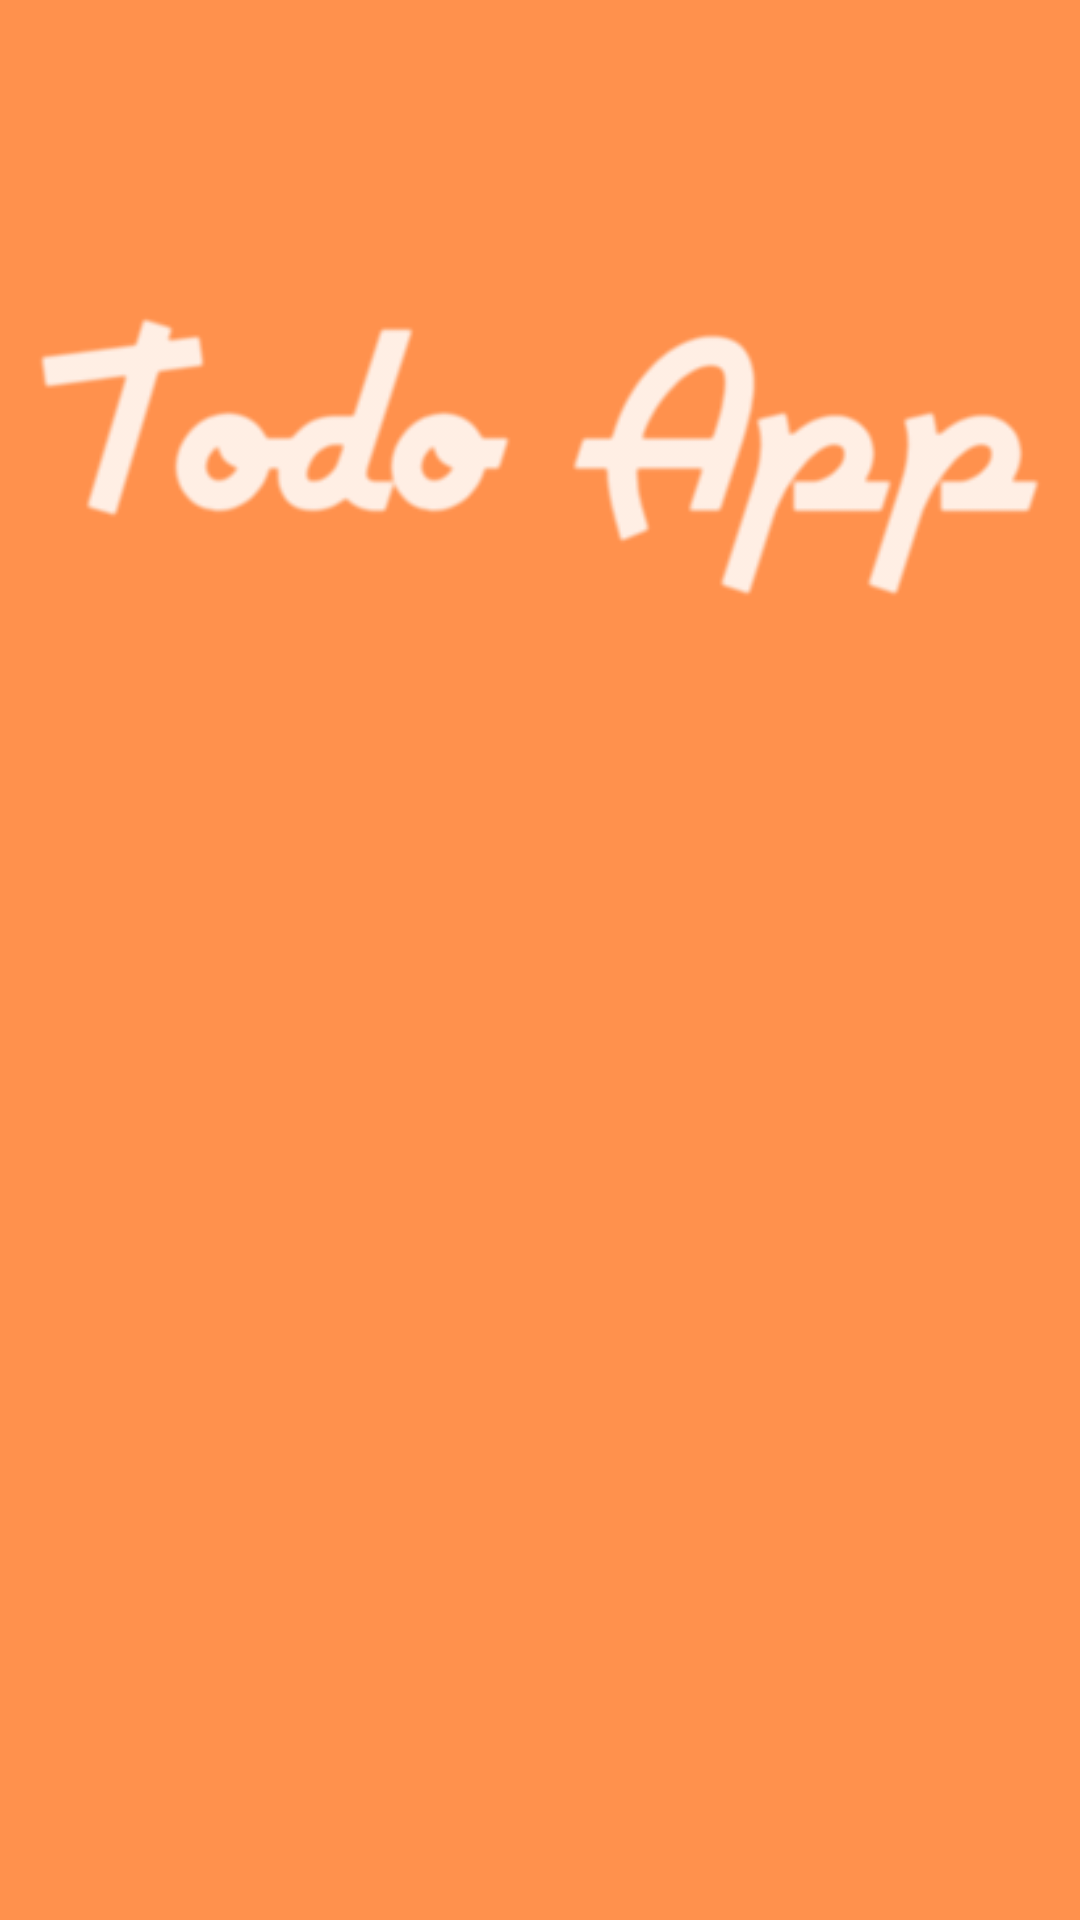

Write the Android layout XML for this screen, with the resource values it uses.
<!-- AndroidManifest.xml: application theme Theme.Kotlintodo2 -->
<!-- res/layout/activity_main.xml -->
<?xml version="1.0" encoding="utf-8"?>
<androidx.constraintlayout.widget.ConstraintLayout xmlns:android="http://schemas.android.com/apk/res/android"
    xmlns:app="http://schemas.android.com/apk/res-auto"
    xmlns:tools="http://schemas.android.com/tools"
    android:layout_width="match_parent"
    android:layout_height="match_parent"
    tools:context=".MainActivity"
    android:background="#FF914D"
    android:id="@+id/loadingscreen">

    <ImageView
        android:id="@+id/imageView2"
        android:layout_width="wrap_content"
        android:layout_height="wrap_content"
        android:layout_marginTop="84dp"
        android:src="@drawable/todo"
        app:layout_constraintEnd_toEndOf="parent"
        app:layout_constraintHorizontal_bias="1.0"
        app:layout_constraintStart_toStartOf="parent"
        app:layout_constraintTop_toTopOf="parent" />


</androidx.constraintlayout.widget.ConstraintLayout>
<!-- resources referenced by this layout -->
<resources>
  <!-- drawable todo: png bitmap (drawable, 8515 bytes) -->
  <style name="Theme.Kotlintodo2" parent="Theme.MaterialComponents.DayNight.NoActionBar">
          
          <item name="colorPrimary">@color/purple_500</item>
          <item name="colorPrimaryVariant">@color/purple_700</item>
          <item name="colorOnPrimary">@color/white</item>
          
          <item name="colorSecondary">@color/teal_200</item>
          <item name="colorSecondaryVariant">@color/teal_700</item>
          <item name="colorOnSecondary">@color/black</item>
          
          <item name="android:statusBarColor">?attr/colorPrimaryVariant</item>
          
      </style>
  <color name="purple_500">#FF6200EE</color>
  <color name="purple_700">#FF3700B3</color>
  <color name="white">#FFFFFFFF</color>
  <color name="teal_200">#FF03DAC5</color>
  <color name="teal_700">#FF018786</color>
  <color name="black">#FF000000</color>
</resources>
